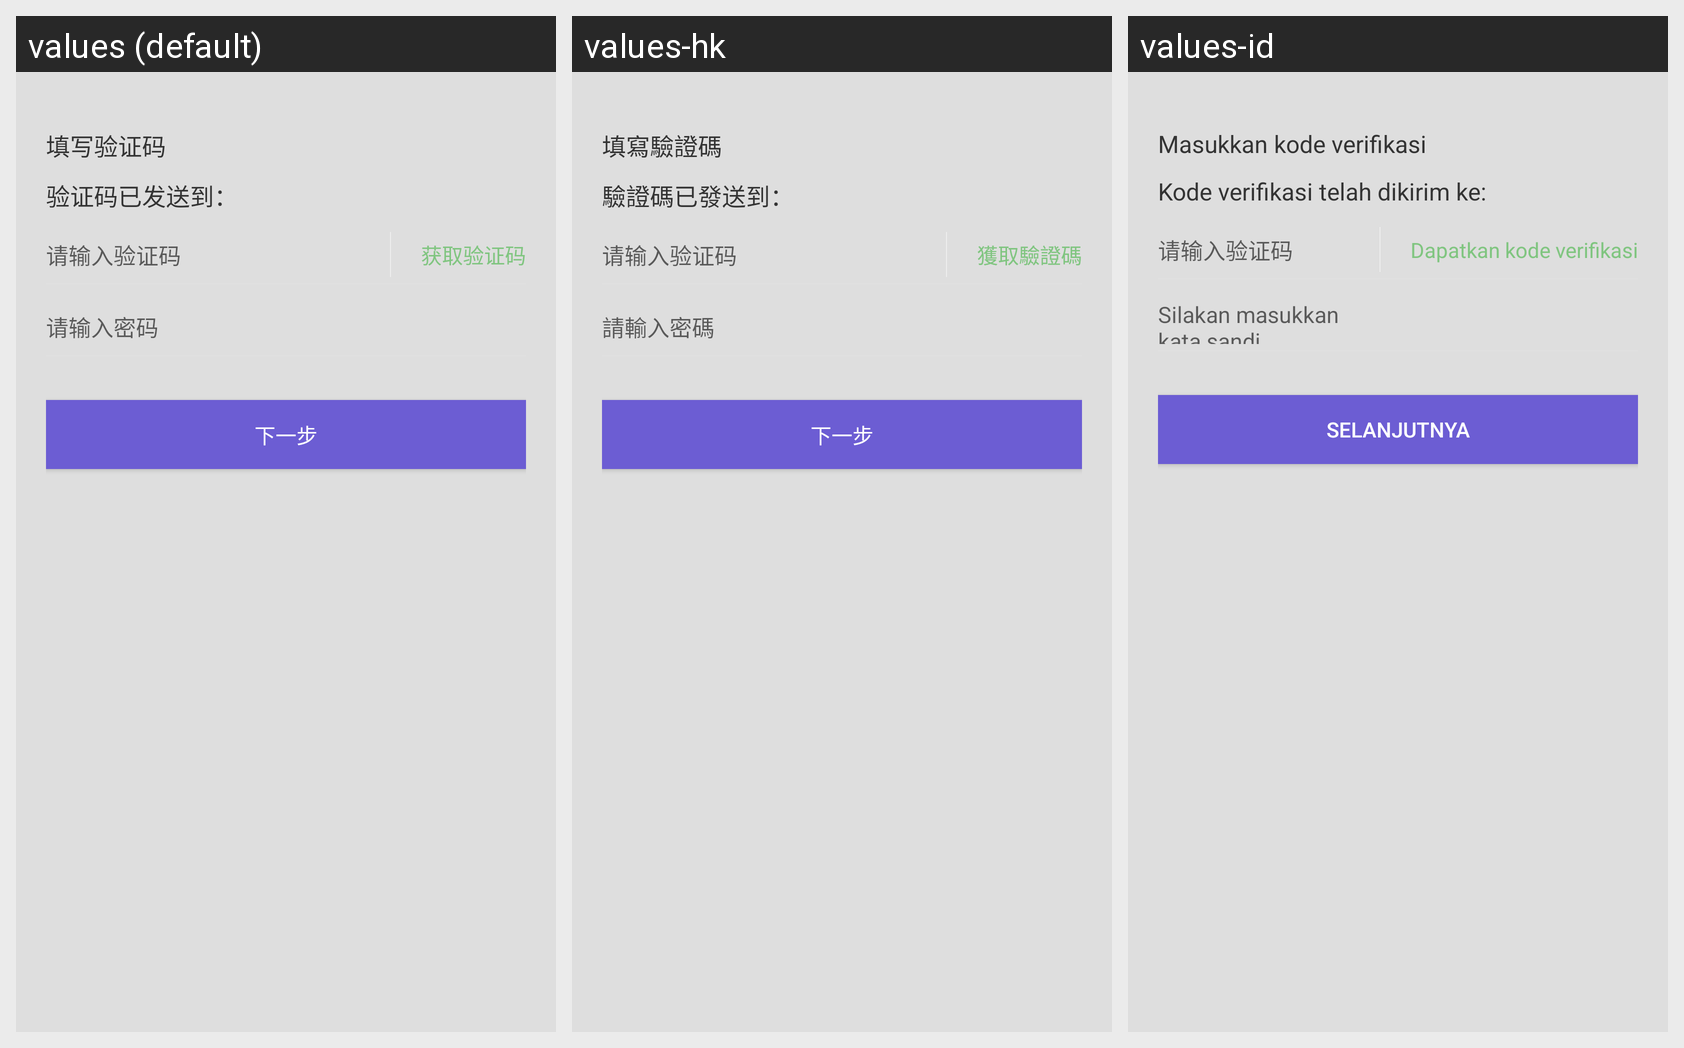

Strings drawn on this Android screen and how each of the app's shown locales translates them:
Android screen res/layout/fragment_register_step2.xml rendered under 3 locales, left to right: values (default), values-hk, values-id. Device: Nexus 5 (rendered at 1080×1920; each locale shown at half size, 540×960, under a caption strip naming it); theme AppTheme.
Other locales in the repository, not shown: values-en, values-es, values-hi, values-in, values-my, values-ph, values-pt, values-th, values-vi.
Strings drawn on this screen, with the default value and each locale's value (text and hints the layout hard-codes, and strings that could not be matched under every locale, appear in the picture but are not listed):

tianxieyanzhengma
  values: 填写验证码
  values-hk: 填寫驗證碼
  values-id: Masukkan kode verifikasi

yanzhengmayifasongdao
  values: 验证码已发送到：
  values-hk: 驗證碼已發送到：
  values-id: Kode verifikasi telah dikirim ke:

huoquyanzhengma
  values: 获取验证码
  values-hk: 獲取驗證碼
  values-id: Dapatkan kode verifikasi

qingshurumima
  values: 请输入密码
  values-hk: 請輸入密碼
  values-id: Silakan masukkan kata sandi

xiayibu
  values: 下一步
  values-hk: 下一步
  values-id: Selanjutnya
